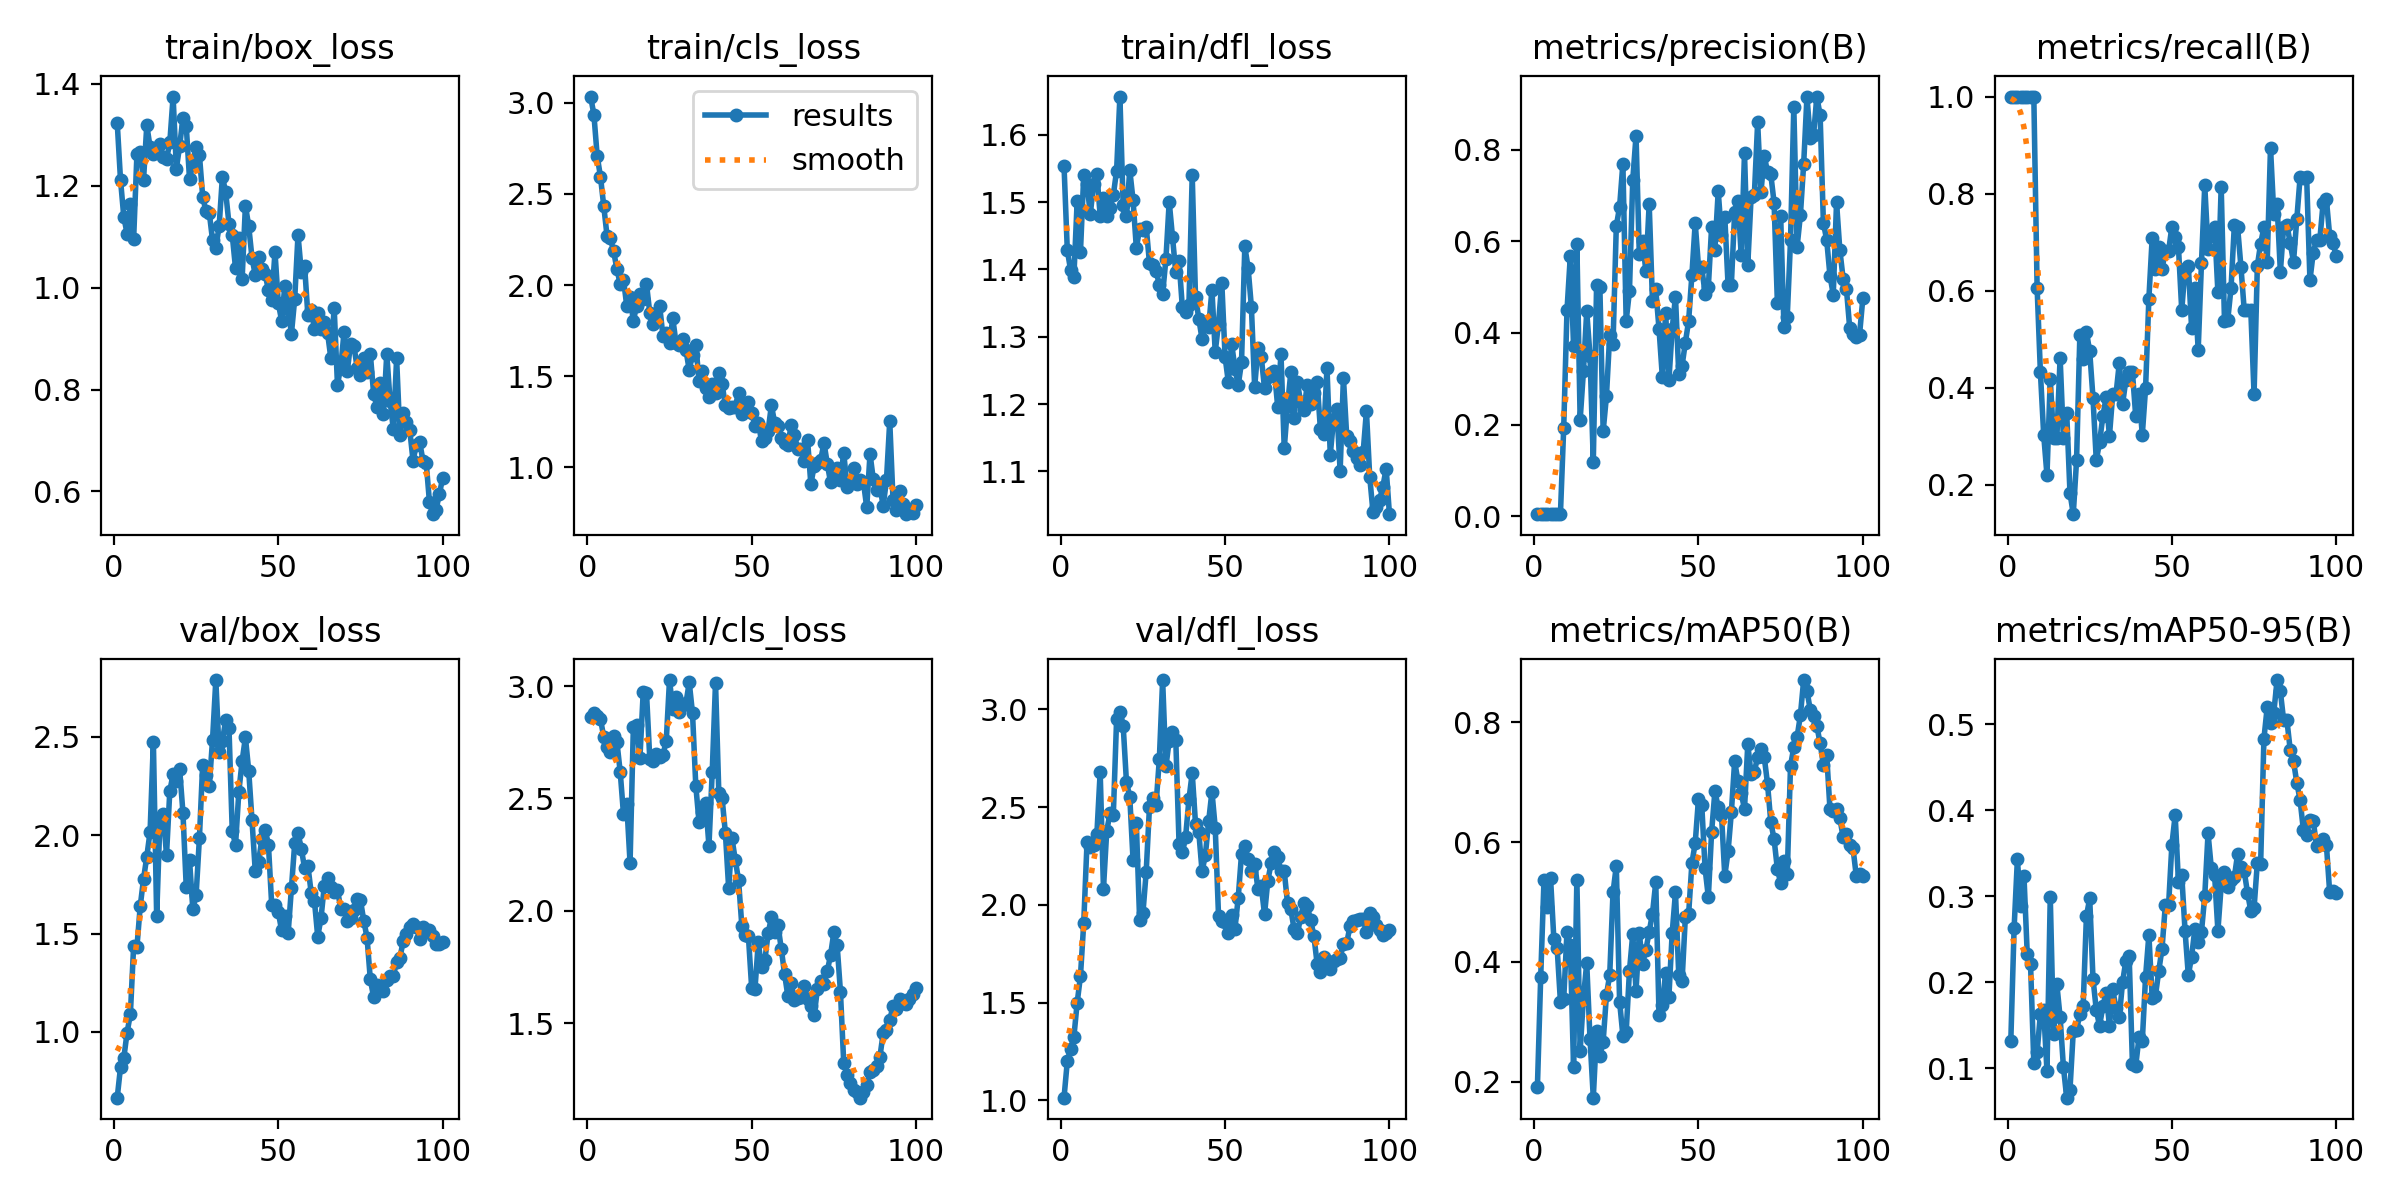

Data behind this chart, as committed beside it:
epoch, time, train/box_loss, train/cls_loss, train/dfl_loss, metrics/precision(B), metrics/recall(B), metrics/mAP50(B), metrics/mAP50-95(B), val/box_loss, val/cls_loss, val/dfl_loss, lr/pg0, lr/pg1, lr/pg2
1, 19.48, 1.323, 3.034, 1.554, 0.00463, 1, 0.1921, 0.1318, 0.6654, 2.861, 1.014, 8.335e-05, 8.335e-05, 8.335e-05
2, 34.3, 1.212, 2.935, 1.429, 0.00462, 1, 0.3749, 0.2629, 0.8196, 2.88, 1.2, 0.0001816, 0.0001816, 0.0001816
3, 49.34, 1.139, 2.707, 1.399, 0.00463, 1, 0.5365, 0.3431, 0.8667, 2.868, 1.265, 0.0002778, 0.0002778, 0.0002778
4, 64.18, 1.106, 2.594, 1.389, 0.00462, 1, 0.4912, 0.2891, 0.9964, 2.853, 1.325, 0.000372, 0.000372, 0.000372
5, 78.96, 1.165, 2.432, 1.502, 0.00462, 1, 0.5394, 0.3237, 1.089, 2.774, 1.5, 0.0004643, 0.0004643, 0.0004643
6, 93.74, 1.096, 2.27, 1.426, 0.00462, 1, 0.4381, 0.2324, 1.438, 2.728, 1.636, 0.0005546, 0.0005546, 0.0005546
7, 105.1, 1.263, 2.258, 1.54, 0.00463, 1, 0.4232, 0.2208, 1.432, 2.707, 1.909, 0.0006429, 0.0006429, 0.0006429
8, 117.9, 1.266, 2.185, 1.527, 0.00467, 1, 0.3338, 0.106, 1.639, 2.778, 2.32, 0.0007292, 0.0007292, 0.0007292
9, 131, 1.211, 2.089, 1.482, 0.1934, 0.6061, 0.338, 0.1186, 1.777, 2.751, 2.298, 0.0008135, 0.0008135, 0.0008135
10, 135.9, 1.319, 2.005, 1.527, 0.4498, 0.4318, 0.4505, 0.1631, 1.891, 2.619, 2.305, 0.0008959, 0.0008959, 0.0008959
11, 140.7, 1.276, 2.029, 1.542, 0.5669, 0.303, 0.4279, 0.1671, 2.018, 2.43, 2.364, 0.0009763, 0.0009763, 0.0009763
12, 146.4, 1.262, 1.886, 1.48, 0.3712, 0.2197, 0.224, 0.09669, 2.475, 2.474, 2.68, 0.001055, 0.001055, 0.001055
13, 153.3, 1.275, 1.936, 1.506, 0.5947, 0.4177, 0.5374, 0.2993, 1.588, 2.213, 2.083, 0.001131, 0.001131, 0.001131
14, 159.6, 1.282, 1.804, 1.479, 0.2103, 0.2954, 0.252, 0.1392, 2.077, 2.817, 2.379, 0.001206, 0.001206, 0.001206
15, 166, 1.256, 1.887, 1.492, 0.3167, 0.2954, 0.3407, 0.1976, 2.106, 2.829, 2.469, 0.001278, 0.001278, 0.001278
16, 171.2, 1.252, 1.949, 1.51, 0.4472, 0.4621, 0.398, 0.1591, 1.901, 2.68, 2.461, 0.001348, 0.001348, 0.001348
17, 176.4, 1.285, 1.925, 1.547, 0.3502, 0.2954, 0.2721, 0.1015, 2.225, 2.973, 2.951, 0.001403, 0.001403, 0.001403
18, 181.7, 1.375, 2.006, 1.657, 0.1183, 0.3485, 0.1736, 0.06555, 2.31, 2.97, 2.988, 0.001386, 0.001386, 0.001386
19, 186.9, 1.234, 1.846, 1.495, 0.5046, 0.183, 0.2843, 0.07505, 2.274, 2.676, 2.916, 0.00137, 0.00137, 0.00137
20, 192.7, 1.278, 1.784, 1.479, 0.5, 0.1393, 0.2436, 0.1426, 2.334, 2.669, 2.627, 0.001353, 0.001353, 0.001353
21, 197.5, 1.333, 1.811, 1.548, 0.1855, 0.25, 0.2672, 0.1444, 2.113, 2.699, 2.554, 0.001337, 0.001337, 0.001337
22, 202.2, 1.317, 1.887, 1.503, 0.262, 0.5076, 0.3447, 0.1627, 1.736, 2.687, 2.231, 0.00132, 0.00132, 0.00132
23, 206.9, 1.213, 1.721, 1.432, 0.3966, 0.4599, 0.3787, 0.1717, 1.872, 2.695, 2.417, 0.001304, 0.001304, 0.001304
24, 211.6, 1.243, 1.738, 1.46, 0.3767, 0.5151, 0.5162, 0.2767, 1.625, 2.754, 1.925, 0.001287, 0.001287, 0.001287
25, 216.3, 1.276, 1.683, 1.458, 0.633, 0.4747, 0.5601, 0.2976, 1.695, 3.027, 1.956, 0.001271, 0.001271, 0.001271
26, 221, 1.261, 1.817, 1.464, 0.6753, 0.3788, 0.3338, 0.2042, 1.984, 2.899, 2.169, 0.001254, 0.001254, 0.001254
27, 225.7, 1.179, 1.68, 1.409, 0.7696, 0.25, 0.2772, 0.1677, 2.359, 2.951, 2.503, 0.001238, 0.001238, 0.001238
28, 230.4, 1.149, 1.671, 1.407, 0.4268, 0.2875, 0.2824, 0.1489, 2.307, 2.884, 2.549, 0.001221, 0.001221, 0.001221
29, 235.1, 1.147, 1.706, 1.398, 0.491, 0.3409, 0.3851, 0.172, 2.249, 2.916, 2.513, 0.001205, 0.001205, 0.001205
30, 239.8, 1.093, 1.643, 1.377, 0.7336, 0.3802, 0.4461, 0.1876, 2.485, 2.924, 2.746, 0.001188, 0.001188, 0.001188
31, 244.4, 1.079, 1.534, 1.364, 0.8301, 0.3, 0.352, 0.1492, 2.789, 3.017, 3.15, 0.001172, 0.001172, 0.001172
32, 249.2, 1.12, 1.619, 1.415, 0.5718, 0.3864, 0.4476, 0.1917, 2.422, 2.88, 2.708, 0.001155, 0.001155, 0.001155
33, 253.8, 1.217, 1.673, 1.501, 0.6004, 0.3864, 0.3973, 0.1697, 2.48, 2.556, 2.84, 0.001139, 0.001139, 0.001139
34, 258.6, 1.187, 1.473, 1.448, 0.5346, 0.4507, 0.4204, 0.1595, 2.585, 2.393, 2.886, 0.001122, 0.001122, 0.001122
35, 263.3, 1.125, 1.529, 1.395, 0.6818, 0.3663, 0.4501, 0.2, 2.546, 2.439, 2.844, 0.001106, 0.001106, 0.001106
36, 268, 1.103, 1.435, 1.412, 0.4689, 0.4157, 0.4807, 0.2251, 2.019, 2.481, 2.312, 0.001089, 0.001089, 0.001089
37, 272.6, 1.038, 1.387, 1.344, 0.4949, 0.4318, 0.5327, 0.2309, 1.952, 2.289, 2.269, 0.001073, 0.001073, 0.001073
38, 277.3, 1.098, 1.459, 1.337, 0.4085, 0.4318, 0.3121, 0.1048, 2.221, 2.62, 2.35, 0.001056, 0.001056, 0.001056
39, 282, 1.017, 1.409, 1.347, 0.3047, 0.3409, 0.3278, 0.1026, 2.377, 3.016, 2.539, 0.00104, 0.00104, 0.00104
40, 286.7, 1.161, 1.519, 1.54, 0.4445, 0.3864, 0.382, 0.136, 2.498, 2.526, 2.675, 0.001023, 0.001023, 0.001023
41, 291.4, 1.121, 1.457, 1.359, 0.2967, 0.303, 0.3421, 0.1315, 2.329, 2.502, 2.416, 0.001007, 0.001007, 0.001007
42, 296.3, 1.058, 1.34, 1.327, 0.4088, 0.3991, 0.4484, 0.2066, 2.077, 2.346, 2.373, 0.0009904, 0.0009904, 0.0009904
43, 301, 1.025, 1.324, 1.296, 0.4795, 0.5837, 0.516, 0.2551, 1.817, 2.1, 2.171, 0.0009739, 0.0009739, 0.0009739
44, 305.8, 1.06, 1.334, 1.317, 0.3105, 0.7079, 0.3778, 0.1818, 1.865, 2.324, 2.255, 0.0009574, 0.0009574, 0.0009574
45, 310.5, 1.036, 1.332, 1.314, 0.328, 0.6439, 0.3678, 0.1841, 1.98, 2.227, 2.428, 0.0009409, 0.0009409, 0.0009409
46, 315.1, 1.027, 1.411, 1.369, 0.3789, 0.6894, 0.4742, 0.213, 2.028, 2.138, 2.58, 0.0009244, 0.0009244, 0.0009244
47, 319.8, 0.9949, 1.292, 1.278, 0.426, 0.6439, 0.4795, 0.2389, 1.952, 1.933, 2.396, 0.0009078, 0.0009078, 0.0009078
48, 324.5, 0.9763, 1.35, 1.319, 0.527, 0.6818, 0.5651, 0.2896, 1.645, 1.894, 1.946, 0.0008913, 0.0008913, 0.0008913
49, 329.2, 1.07, 1.361, 1.38, 0.6402, 0.6818, 0.598, 0.2898, 1.643, 1.887, 1.917, 0.0008748, 0.0008748, 0.0008748
50, 333.9, 0.97, 1.298, 1.27, 0.544, 0.7321, 0.672, 0.3601, 1.609, 1.656, 1.914, 0.0008583, 0.0008583, 0.0008583
51, 338.6, 0.9354, 1.229, 1.232, 0.543, 0.7097, 0.6614, 0.3944, 1.516, 1.651, 1.859, 0.0008418, 0.0008418, 0.0008418
52, 343.3, 1.004, 1.243, 1.29, 0.4857, 0.6894, 0.5563, 0.3162, 1.588, 1.859, 1.947, 0.0008253, 0.0008253, 0.0008253
53, 347.9, 0.9577, 1.146, 1.252, 0.5007, 0.5594, 0.5082, 0.3245, 1.501, 1.748, 1.878, 0.0008088, 0.0008088, 0.0008088
54, 352.7, 0.9096, 1.162, 1.228, 0.6317, 0.6456, 0.6175, 0.2601, 1.732, 1.779, 2.037, 0.0007923, 0.0007923, 0.0007923
55, 357.4, 0.9781, 1.201, 1.262, 0.5816, 0.6515, 0.6849, 0.2078, 1.959, 1.899, 2.261, 0.0007758, 0.0007758, 0.0007758
56, 362.1, 1.103, 1.342, 1.434, 0.709, 0.5227, 0.6577, 0.2298, 2.011, 1.971, 2.302, 0.0007593, 0.0007593, 0.0007593
57, 366.7, 1.031, 1.243, 1.402, 0.6133, 0.6061, 0.6455, 0.2624, 1.931, 1.904, 2.233, 0.0007428, 0.0007428, 0.0007428
58, 371.5, 1.043, 1.227, 1.345, 0.6536, 0.4773, 0.5435, 0.2473, 1.834, 1.935, 2.174, 0.0007263, 0.0007263, 0.0007263
59, 376.1, 0.9463, 1.162, 1.225, 0.5044, 0.6574, 0.5843, 0.2586, 1.846, 1.831, 2.21, 0.0007098, 0.0007098, 0.0007098
60, 380.9, 0.9559, 1.133, 1.283, 0.5056, 0.8167, 0.6496, 0.3005, 1.708, 1.719, 2.081, 0.0006933, 0.0006933, 0.0006933
... 40 more rows
